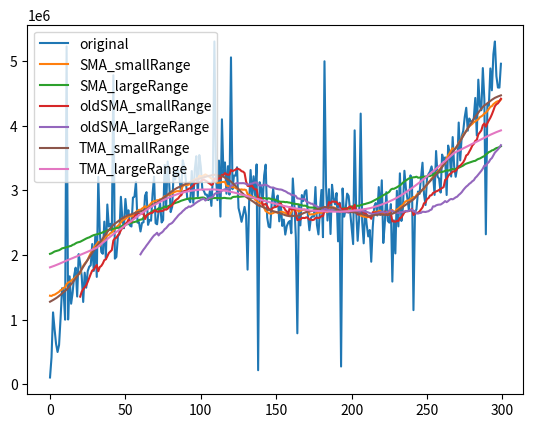

Recreate this plot in Python.
# -*- coding:utf-8 -*-
import matplotlib.pyplot as plt
import math
import random
'''
データの平滑化のテスト
単純な関数の形のデータ + 一様誤差 or 外れ値 という形の場合

'''
def getSMA(datas, length, isHM):
    output = []
    # バッファ．こいつに足したり引いたりする
    buf = 0.0
    # バッファに保持されているデータの数
    count = 0
    # まず右側の平均を取得する
    for l in range(length+1): # 自分を含めるために +1
        if len(datas) > l:
            count = count + 1
            buf = buf + datas[l]
        else:
            break
    # 移動平均を計算する
    for idx in range(len(datas)):
        # データを取得する
        output.append(buf/count)
        # 移動する
        # 現在のデータは次のデータの左側となるので，加える
        # count = count + 1
        # buf = buf + datas[idx]
        # 左側のデータ数が既にlength 個あるなら，移動する際に一つ取り除く
        if idx >= length:
            count = count - 1
            buf = buf - datas[idx-length]
        # 右側のデータ数が length 以上ある場合は buf に加える
        # idx+length までは含まれているから，その次ということで +1
        if idx+length+1 < len(datas):
            count = count + 1
            buf = buf + datas[idx+length+1]
    return output 
#



def _getSMA(data, n, isHM):
	output = []

	buf = 0

	for idx in range(len(data)):
		buf = buf + data[idx]/n
		if idx >= n-1:
			output.append(buf)
			buf = buf - data[idx-(n-1)]/n

	return output

def getTMA(data, n, isHM):
	output = []
	output = getSMA(getSMA(data, math.ceil((n+1)/2), isHM), math.ceil((n+1)/2), isHM)
	return output

def getWMA(data, n, isHM):
	output = []

	total = 0
	numerator = 0

	for idx in range(len(data)):
		numerator = numerator + n*data[idx] - total
		total = total + data[idx]
		if idx >= n:
			total = total - data[idx-n]
		if idx >= n-1:
			output.append(numerator/(n*(n+1)/2))
	return output

def getEMA(data, n, isHM):
	output = []
	alpha = 2/(n+1)
	buf = 0

	for idx in range(len(data)):
		if idx < (n-1):
			buf = buf + data[idx]/n
		else:
			buf = (1-alpha)*buf + alpha*data[idx]
			output.append(buf)
	return output

if __name__ == "__main__":
	print("Hello world")
	data = []

	numofData = 300
	# l = 5
	l = 21
	L = 61
	randomRange = 1000000
	outlierRate = 0.1

	maxdata = 0
	mindata = 0

	for i in range(numofData):
		nextdata = (i*i*i - 450 *i*i + 60000 *i +100000) + randomRange * random.random()
		data.append(nextdata)
		if nextdata > maxdata:
			maxdata = nextdata
		if nextdata < mindata:
			mindata = nextdata

	# 外れ値の生成
	for i in range(len(data)):
		if random.random() < outlierRate:
			data[i] = (maxdata - mindata)*random.random() + mindata
			
	
	sldata = getSMA(data, l, False)
	sLdata = getSMA(data, L, False)
	osldata = _getSMA(data, l, False)
	osLdata = _getSMA(data, L, False)
	# wldata = getWMA(data, l, False)
	# wLdata = getWMA(data, L, False)
	# eldata = getEMA(data, l, False)
	# eLdata = getEMA(data, L, False)
	tldata = getTMA(data, l, False)
	tLdata = getTMA(data, L, False)

	print("data :" , data)
	print("sldata:" , sldata)
	print("sLdata:" , sLdata)
	print("osldata:" , osldata)
	print("osLdata:" , osLdata)
	# print("wldata:" , wldata)
	# print("wLdata:" , wLdata)
	# print("eldata:" , eldata)
	# print("eLdata:" , eLdata)
	# print("tldata:" , tldata)
	# print("tLdata:" , tLdata)
	
	plt.plot(range(numofData), data, label="original")
	plt.plot(range(numofData), sldata, label="SMA_smallRange")
	plt.plot(range(numofData), sLdata, label="SMA_largeRange")
	plt.plot(range(l-1, numofData), osldata, label="oldSMA_smallRange")
	plt.plot(range(L-1, numofData), osLdata, label="oldSMA_largeRange")
	# plt.plot(range(l-1, numofData), wldata, label="WMA_smallRange")
	# plt.plot(range(L-1, numofData), wLdata, label="WMA_largeRange")
	# plt.plot(range(l-1, numofData), eldata, label="EMA_smallRange")
	# plt.plot(range(L-1, numofData), eLdata, label="EMA_largeRange")
	plt.plot(range(numofData), tldata, label="TMA_smallRange")
	plt.plot(range(numofData), tLdata, label="TMA_largeRange")
	plt.legend(loc="upper left")
	plt.show()

